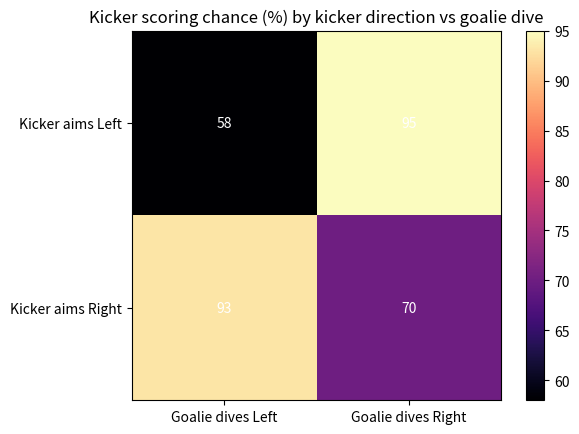

The script that saved this image:
# Setup — numpy / pandas / scikit-learn / matplotlib ship with Colab.
import numpy as np, matplotlib.pyplot as plt

import numpy as np

# rows = A's move {0=Cooperate,1=Defect}; cols = B's move. Higher payoff is better.
A = np.array([[-1, -3],   # A's payoff
              [ 0, -2]])
B = np.array([[-1,  0],   # B's payoff
              [-3, -2]])
names = ["Cooperate", "Defect"]

print("Nash equilibria (each player best-responding):")
for r in range(2):
    for c in range(2):
        a_best = A[r, c] == A[:, c].max()   # A can't improve by changing row
        b_best = B[r, c] == B[r, :].max()   # B can't improve by changing col
        if a_best and b_best:
            print(f"  (A:{names[r]}, B:{names[c]}) payoffs ({A[r,c]},{B[r,c]})")
print("Defect dominant for A?", bool((A[1] > A[0]).all()))

import numpy as np
import matplotlib.pyplot as plt

# Penalty-kick zero-sum game. Entry = kicker scoring chance (%).
# Rows = kicker direction, cols = goalie dive. Right-footed kicker is stronger
# shooting to their Left, so the matrix is asymmetric.
K = np.array([[58.0, 95.0],     # kicker Left:  goalie Left=58, goalie Right=95
              [93.0, 70.0]])     # kicker Right: goalie Left=93, goalie Right=70

# Solve the 2x2 mixed-strategy Nash: kicker prob of aiming Left.
a, b, c, d = K[0,0], K[0,1], K[1,0], K[1,1]
q = (d - c) / (a - b - c + d)              # 0.383
value = a*q + c*(1 - q)                    # 79.6% scoring chance
print("aim Left prob=", round(q,3), " game value=", round(value,1), "%")

fig, ax = plt.subplots()
im = ax.imshow(K, cmap="magma")
for r in range(2):
    for c2 in range(2):
        ax.text(c2, r, int(K[r, c2]), ha="center", va="center", color="w")
ax.set_xticks([0, 1]); ax.set_xticklabels(["Goalie dives Left", "Goalie dives Right"])
ax.set_yticks([0, 1]); ax.set_yticklabels(["Kicker aims Left", "Kicker aims Right"])
ax.set_title("Kicker scoring chance (%) by kicker direction vs goalie dive")
fig.colorbar(im, ax=ax)
plt.show()
